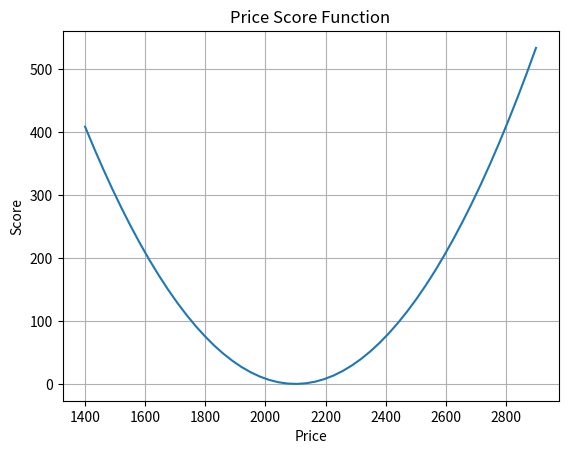

The matplotlib source for this figure:
import matplotlib.pyplot as plt
import numpy as np

x = np.linspace(1400, 2900, 50)
y = 75 * (abs(2100 - x)/300.0)**2

plt.plot(x, y)
plt.xlabel('Price')
plt.ylabel('Score')
plt.title('Price Score Function')
plt.grid(True)
plt.show()
